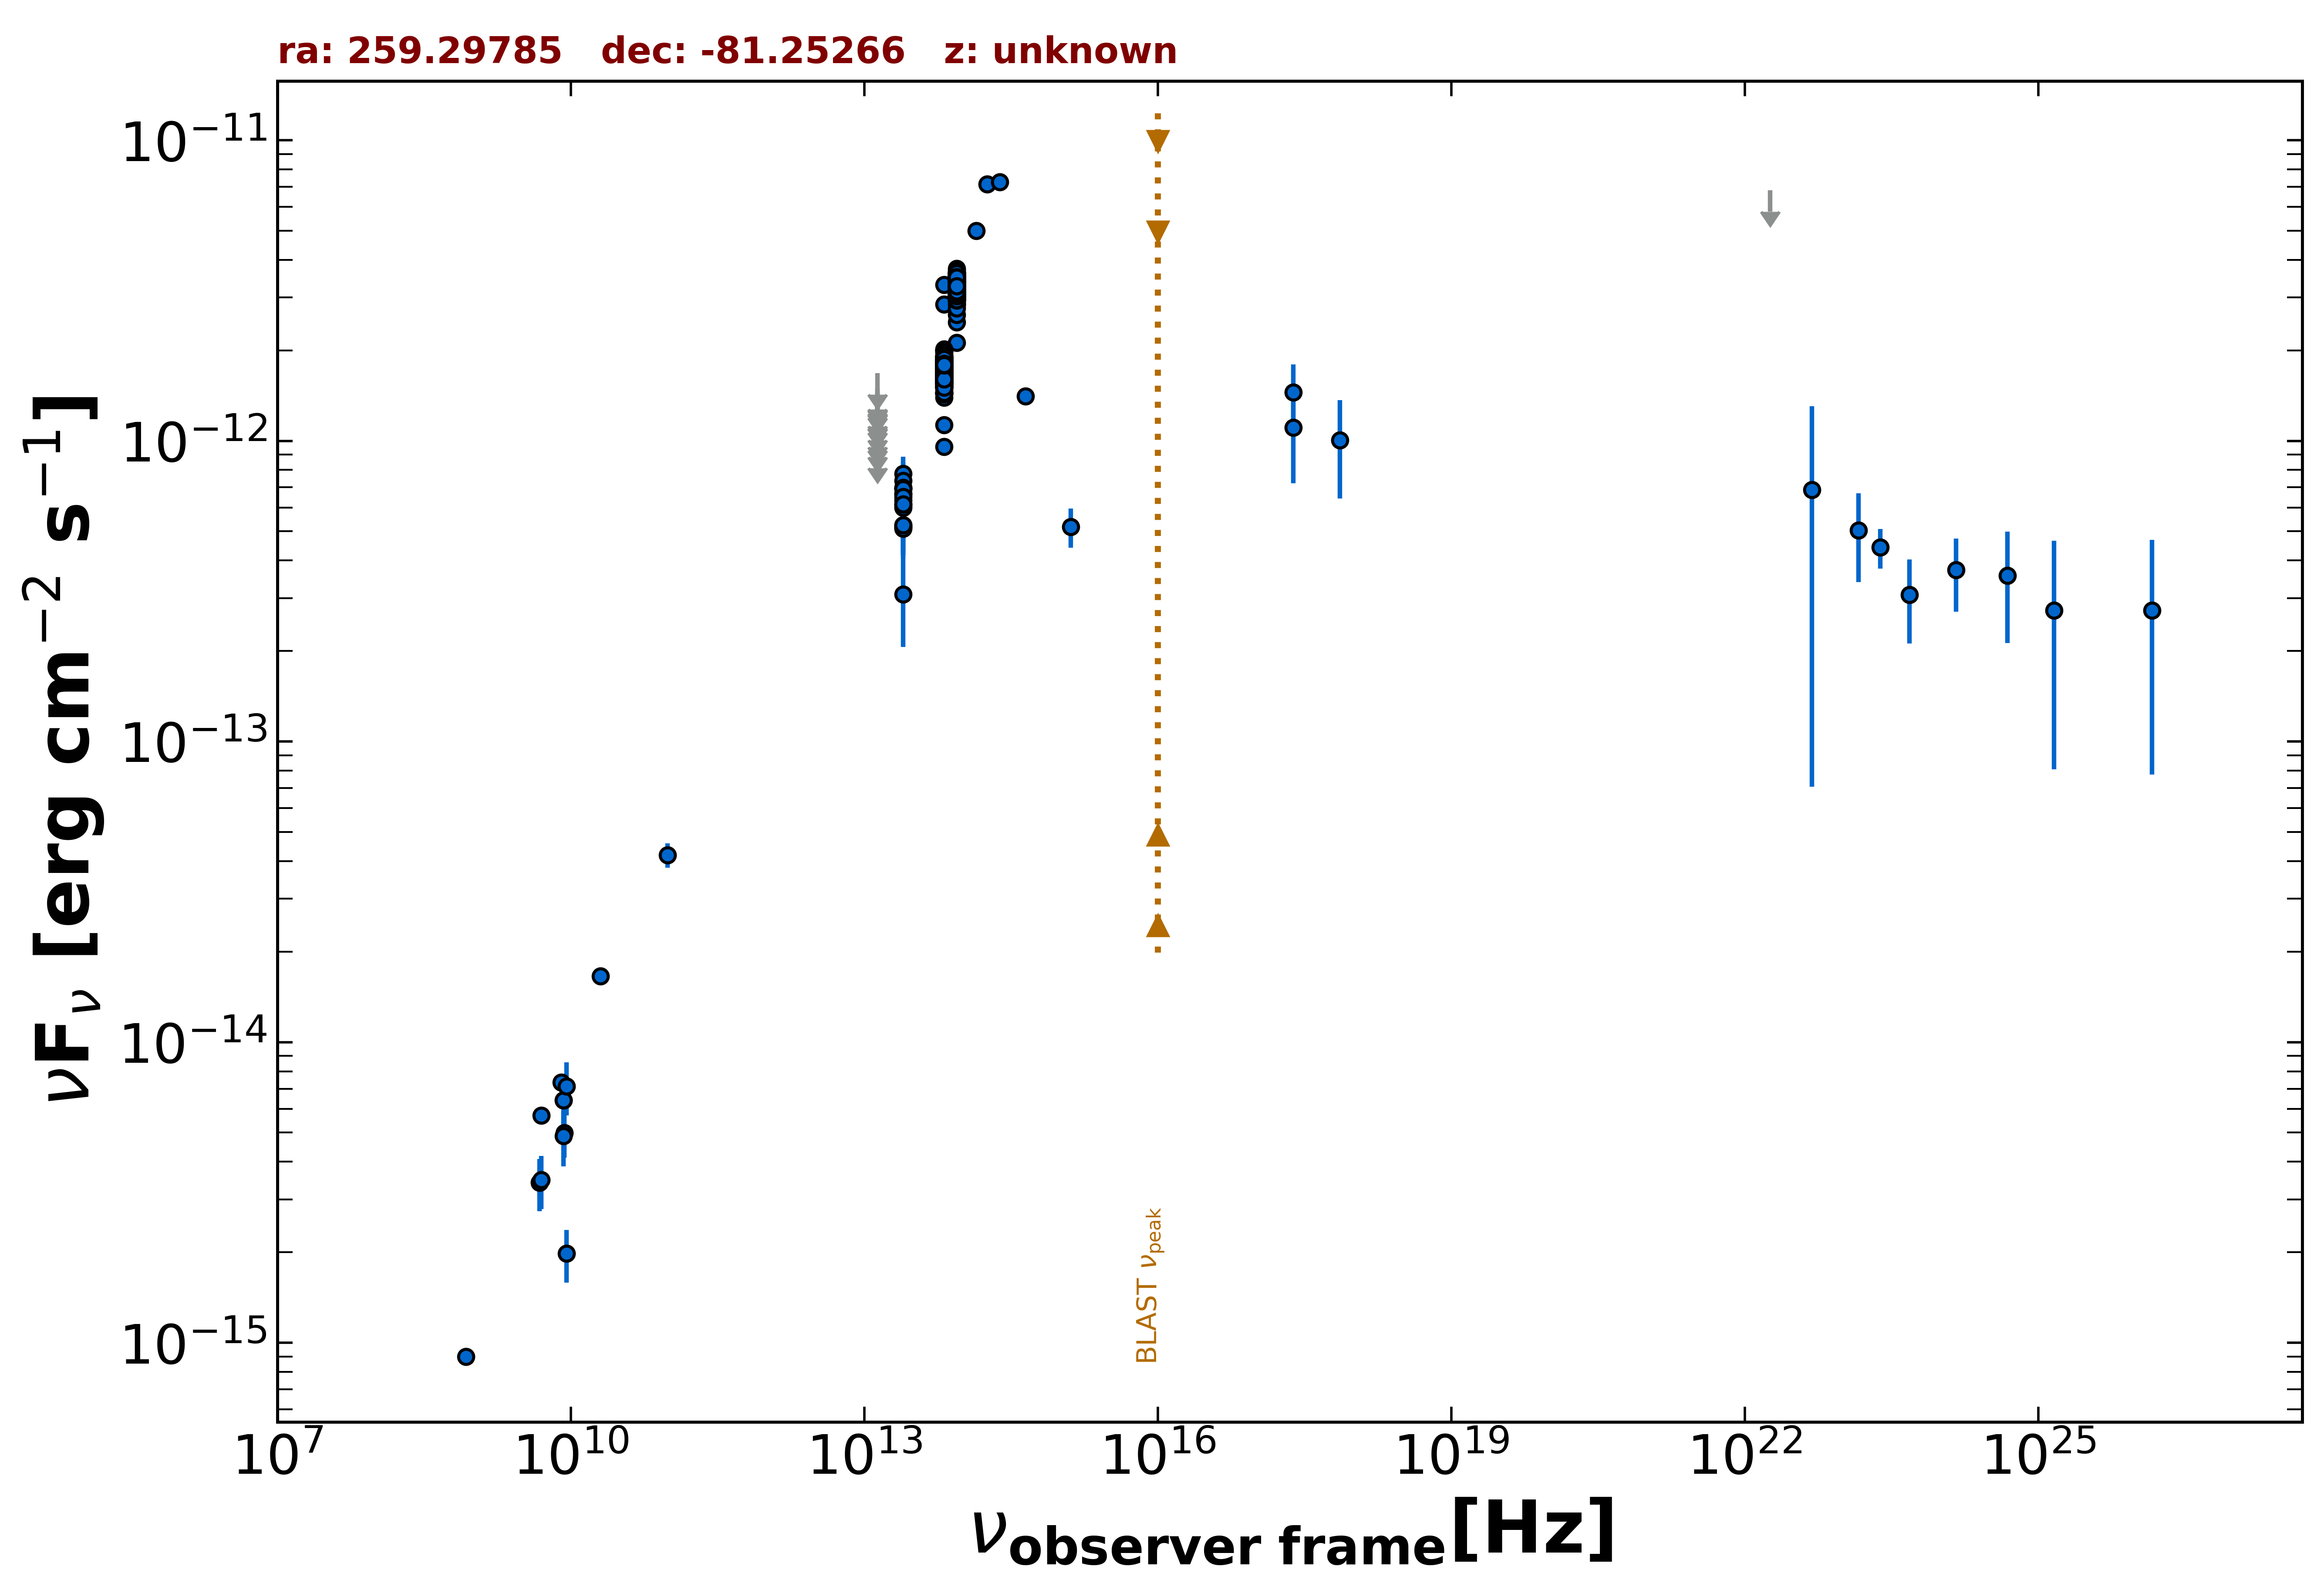

The file beside this chart, header and first rows:
freq., flux, err_flux, MJD_start, MJD_end, flag, catalog, reference
8.430e+08, 8.986e-16, 2.865e-17, 55000, 55000, , SUMSS, Manch et al. 2003  MNRAS  342  1117
2.418e+17, 1.106e-12, 3.837e-13, 55000, 55000, , XMMSL2, Saxton et al. 2008  A&A  480  611
7.253e+17, 1.004e-12, 3.603e-13, 55000, 55000, , XMMSL2, Saxton et al. 2008  A&A  480  611
2.418e+17, 1.451e-12, 3.465e-13, 55000, 55000, , RASS, Boller et al. 2016  A&A  103  1
5.000e+09, 5.700e-15, 3.000e-16, 55000, 55000, , AT20G, Murphy et al. 2010  MNRAS  402  2403
8.000e+09, 7.360e-15, 4.000e-16, 55000, 55000, , AT20G, Murphy et al. 2010  MNRAS  402  2403
2.000e+10, 1.660e-14, 8.000e-16, 55000, 55000, , AT20G, Murphy et al. 2010  MNRAS  402  2403
4.800e+09, 3.408e-15, 3.360e-16, 55000, 55000, , ATPMN, McConnell et al. 2012  MNRAS  422  1527
8.600e+09, 4.988e-15, 8.600e-16, 55000, 55000, , ATPMN, McConnell et al. 2012  MNRAS  422  1527
8.400e+09, 6.401e-15, 0.000e+00, 55000, 55000, , CRATES, Healey et al. 2007  ApJS  171  61
9.744e+10, 4.190e-14, 3.900e-15, 56914, 56914, , ALMA, Bonato et al. 2019  MNRAS  485  1188
1.389e+14, 4.990e-12, 2.895e-13, 55000, 55000, , 2MASS, Skrutskie et al. 2006  AJ  131  1163
1.804e+14, 7.130e-12, 4.005e-13, 55000, 55000, , 2MASS, Skrutskie et al. 2006  AJ  131  1163
2.427e+14, 7.259e-12, 3.945e-13, 55000, 55000, , 2MASS, Skrutskie et al. 2006  AJ  131  1163
8.817e+13, 2.477e-12, 5.000e-15, 55000, 55000, , UNWISE, Schlafly et al. 2019  ApJS  240  30
6.517e+13, 9.569e-13, 5.000e-15, 55000, 55000, , UNWISE, Schlafly et al. 2019  ApJS  240  30
8.817e+13, 3.427e-12, 6.950e-14, 55000, 55000, , WISE, Wright et al. 2010  AJ  140  1868
6.517e+13, 1.794e-12, 3.450e-14, 55000, 55000, , WISE, Wright et al. 2010  AJ  140  1868
2.498e+13, 6.080e-13, 3.135e-14, 55000, 55000, , WISE, Wright et al. 2010  AJ  140  1868
1.363e+13, 6.391e-13, 1.177e-13, 55000, 55000, , WISE, Wright et al. 2010  AJ  140  1868
8.817e+13, 3.236e-12, 6.000e-14, 56735, 56735, , NEOWISE, Mainzer et al. 2014  ApJ  792  30
6.517e+13, 1.980e-12, 6.750e-14, 56735, 56735, , NEOWISE, Mainzer et al. 2014  ApJ  792  30
8.817e+13, 2.623e-12, 5.300e-14, 56735, 56735, , NEOWISE, Mainzer et al. 2014  ApJ  792  30
6.517e+13, 1.394e-12, 5.100e-14, 56735, 56735, , NEOWISE, Mainzer et al. 2014  ApJ  792  30
8.817e+13, 2.884e-12, 8.500e-14, 56735, 56735, , NEOWISE, Mainzer et al. 2014  ApJ  792  30
6.517e+13, 1.615e-12, 6.700e-14, 56735, 56735, , NEOWISE, Mainzer et al. 2014  ApJ  792  30
8.817e+13, 3.257e-12, 7.800e-14, 56735, 56735, , NEOWISE, Mainzer et al. 2014  ApJ  792  30
6.517e+13, 1.657e-12, 6.550e-14, 56735, 56735, , NEOWISE, Mainzer et al. 2014  ApJ  792  30
8.817e+13, 3.210e-12, 7.950e-14, 56736, 56736, , NEOWISE, Mainzer et al. 2014  ApJ  792  30
6.517e+13, 1.752e-12, 5.800e-14, 56736, 56736, , NEOWISE, Mainzer et al. 2014  ApJ  792  30
8.817e+13, 3.336e-12, 7.400e-14, 56735, 56735, , NEOWISE, Mainzer et al. 2014  ApJ  792  30
6.517e+13, 1.630e-12, 5.100e-14, 56735, 56735, , NEOWISE, Mainzer et al. 2014  ApJ  792  30
8.817e+13, 3.192e-12, 7.050e-14, 56735, 56735, , NEOWISE, Mainzer et al. 2014  ApJ  792  30
6.517e+13, 1.635e-12, 5.150e-14, 56735, 56735, , NEOWISE, Mainzer et al. 2014  ApJ  792  30
8.817e+13, 3.060e-12, 7.050e-14, 56736, 56736, , NEOWISE, Mainzer et al. 2014  ApJ  792  30
6.517e+13, 1.648e-12, 5.600e-14, 56736, 56736, , NEOWISE, Mainzer et al. 2014  ApJ  792  30
8.817e+13, 3.145e-12, 6.100e-14, 56735, 56735, , NEOWISE, Mainzer et al. 2014  ApJ  792  30
6.517e+13, 1.695e-12, 5.150e-14, 56735, 56735, , NEOWISE, Mainzer et al. 2014  ApJ  792  30
8.817e+13, 3.221e-12, 7.450e-14, 56736, 56736, , NEOWISE, Mainzer et al. 2014  ApJ  792  30
6.517e+13, 1.563e-12, 5.350e-14, 56736, 56736, , NEOWISE, Mainzer et al. 2014  ApJ  792  30
8.817e+13, 3.119e-12, 6.900e-14, 56735, 56735, , NEOWISE, Mainzer et al. 2014  ApJ  792  30
6.517e+13, 1.729e-12, 5.600e-14, 56735, 56735, , NEOWISE, Mainzer et al. 2014  ApJ  792  30
8.817e+13, 3.088e-12, 6.850e-14, 56735, 56735, , NEOWISE, Mainzer et al. 2014  ApJ  792  30
6.517e+13, 1.681e-12, 4.950e-14, 56735, 56735, , NEOWISE, Mainzer et al. 2014  ApJ  792  30
8.817e+13, 3.125e-12, 7.500e-14, 56736, 56736, , NEOWISE, Mainzer et al. 2014  ApJ  792  30
6.517e+13, 1.605e-12, 5.150e-14, 56736, 56736, , NEOWISE, Mainzer et al. 2014  ApJ  792  30
8.817e+13, 3.186e-12, 6.150e-14, 56735, 56735, , NEOWISE, Mainzer et al. 2014  ApJ  792  30
6.517e+13, 1.704e-12, 7.350e-14, 56735, 56735, , NEOWISE, Mainzer et al. 2014  ApJ  792  30
8.817e+13, 2.979e-12, 6.350e-14, 56736, 56736, , NEOWISE, Mainzer et al. 2014  ApJ  792  30
6.517e+13, 1.624e-12, 5.100e-14, 56736, 56736, , NEOWISE, Mainzer et al. 2014  ApJ  792  30
8.817e+13, 3.051e-12, 7.000e-14, 56736, 56736, , NEOWISE, Mainzer et al. 2014  ApJ  792  30
6.517e+13, 1.538e-12, 5.250e-14, 56736, 56736, , NEOWISE, Mainzer et al. 2014  ApJ  792  30
8.817e+13, 3.216e-12, 7.100e-14, 56734, 56734, , NEOWISE, Mainzer et al. 2014  ApJ  792  30
6.517e+13, 1.667e-12, 5.350e-14, 56734, 56734, , NEOWISE, Mainzer et al. 2014  ApJ  792  30
8.817e+13, 3.151e-12, 6.100e-14, 56735, 56735, , NEOWISE, Mainzer et al. 2014  ApJ  792  30
6.517e+13, 1.509e-12, 6.100e-14, 56735, 56735, , NEOWISE, Mainzer et al. 2014  ApJ  792  30
8.817e+13, 3.306e-12, 7.350e-14, 56736, 56736, , NEOWISE, Mainzer et al. 2014  ApJ  792  30
6.517e+13, 1.574e-12, 4.900e-14, 56736, 56736, , NEOWISE, Mainzer et al. 2014  ApJ  792  30
8.817e+13, 3.230e-12, 8.950e-14, 57636, 57636, , NEOWISE, Mainzer et al. 2014  ApJ  792  30
6.517e+13, 1.685e-12, 5.750e-14, 57636, 57636, , NEOWISE, Mainzer et al. 2014  ApJ  792  30
... 930 more rows
